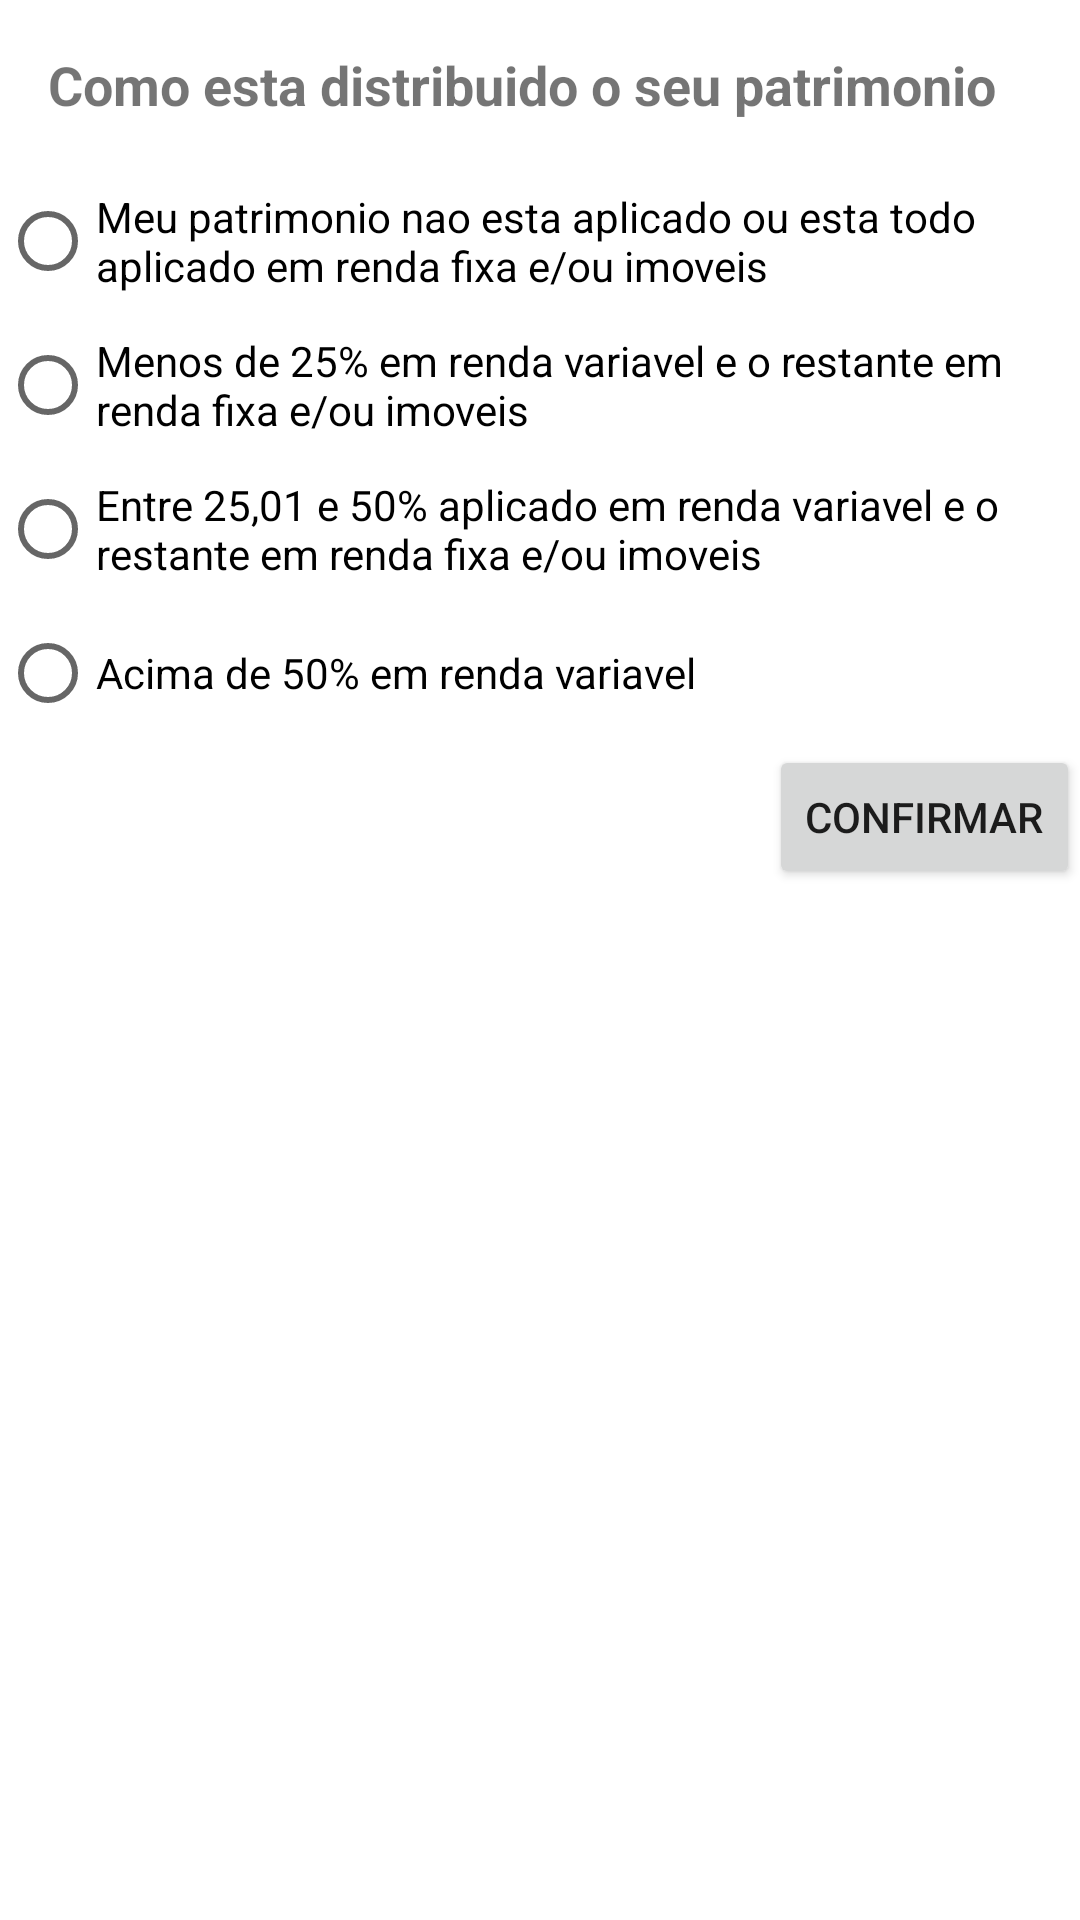

Produce the Android XML layout that renders to this screen, including the resource entries it uses.
<!-- AndroidManifest.xml: application theme Theme.Tp31 -->
<!-- res/layout/fragment_questao6.xml -->
<?xml version="1.0" encoding="utf-8"?>
<FrameLayout xmlns:android="http://schemas.android.com/apk/res/android"
    xmlns:app="http://schemas.android.com/apk/res-auto"
    xmlns:tools="http://schemas.android.com/tools"
    android:layout_width="match_parent"
    android:layout_height="match_parent"
    tools:context=".Questao1Fragment">

    <LinearLayout
        android:layout_width="match_parent"
        android:layout_height="match_parent"
        android:orientation="vertical">

        <TextView
            android:id="@+id/tv_titulo_q6"
            android:layout_width="match_parent"
            android:layout_height="wrap_content"
            android:layout_margin="16dp"
            android:textSize="18sp"
            android:textStyle="bold"
            android:text="Como esta distribuido o seu patrimonio" />

        <RadioGroup
            android:id="@+id/radio_group_q6"
            android:layout_width="match_parent"
            android:layout_height="wrap_content">

            <RadioButton
                android:id="@+id/rb_q6_itema"
                android:layout_width="match_parent"
                android:layout_height="wrap_content"
                android:text="Meu patrimonio nao esta aplicado ou esta todo aplicado em renda fixa e/ou imoveis" />

            <RadioButton
                android:id="@+id/rb_q6_itemb"
                android:layout_width="match_parent"
                android:layout_height="wrap_content"
                android:text="Menos de 25% em renda variavel e o restante em renda fixa e/ou imoveis" />
            <RadioButton
                android:id="@+id/rb_q6_itemc"
                android:layout_width="match_parent"
                android:layout_height="wrap_content"
                android:text="Entre 25,01 e 50% aplicado em renda variavel e o restante em renda fixa e/ou imoveis" />
            <RadioButton
                android:id="@+id/rb_q6_itemd"
                android:layout_width="match_parent"
                android:layout_height="wrap_content"
                android:text="Acima de 50% em renda variavel" />




        </RadioGroup>

        <Button
            android:id="@+id/btn_confirmaResposta_q6"
            android:layout_width="wrap_content"
            android:layout_height="wrap_content"
            android:layout_gravity="end"
            android:text="Confirmar" />
    </LinearLayout>
</FrameLayout>
<!-- resources referenced by this layout -->
<resources>
  <style name="Theme.Tp31" parent="Theme.MaterialComponents.DayNight.DarkActionBar">
          
          <item name="colorPrimary">@color/purple_500</item>
          <item name="colorPrimaryVariant">@color/purple_700</item>
          <item name="colorOnPrimary">@color/white</item>
          
          <item name="colorSecondary">@color/teal_200</item>
          <item name="colorSecondaryVariant">@color/teal_700</item>
          <item name="colorOnSecondary">@color/black</item>
          
          <item name="android:statusBarColor" tools:targetApi="l">?attr/colorPrimaryVariant</item>
          
      </style>
  <!-- not gathered from this repository: default colours our renderer supplied (Android Studio template values) -->
  <color name="purple_500">#FF6200EE</color>
  <color name="purple_700">#FF3700B3</color>
  <color name="teal_200">#FF03DAC5</color>
  <color name="teal_700">#FF018786</color>
  <color name="black">#FF000000</color>
  <color name="white">#FFFFFFFF</color>
</resources>
